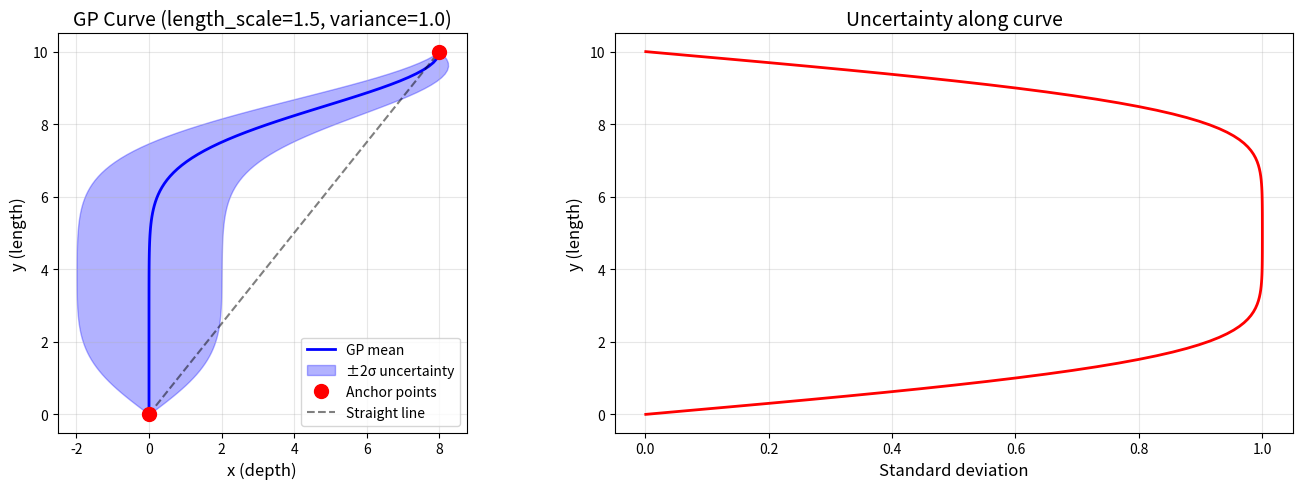
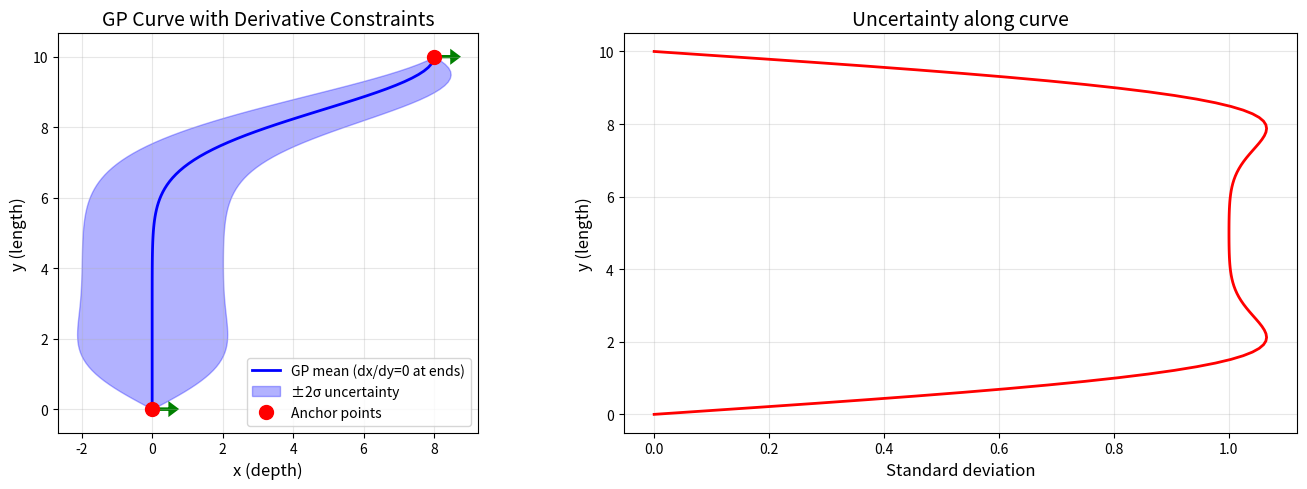
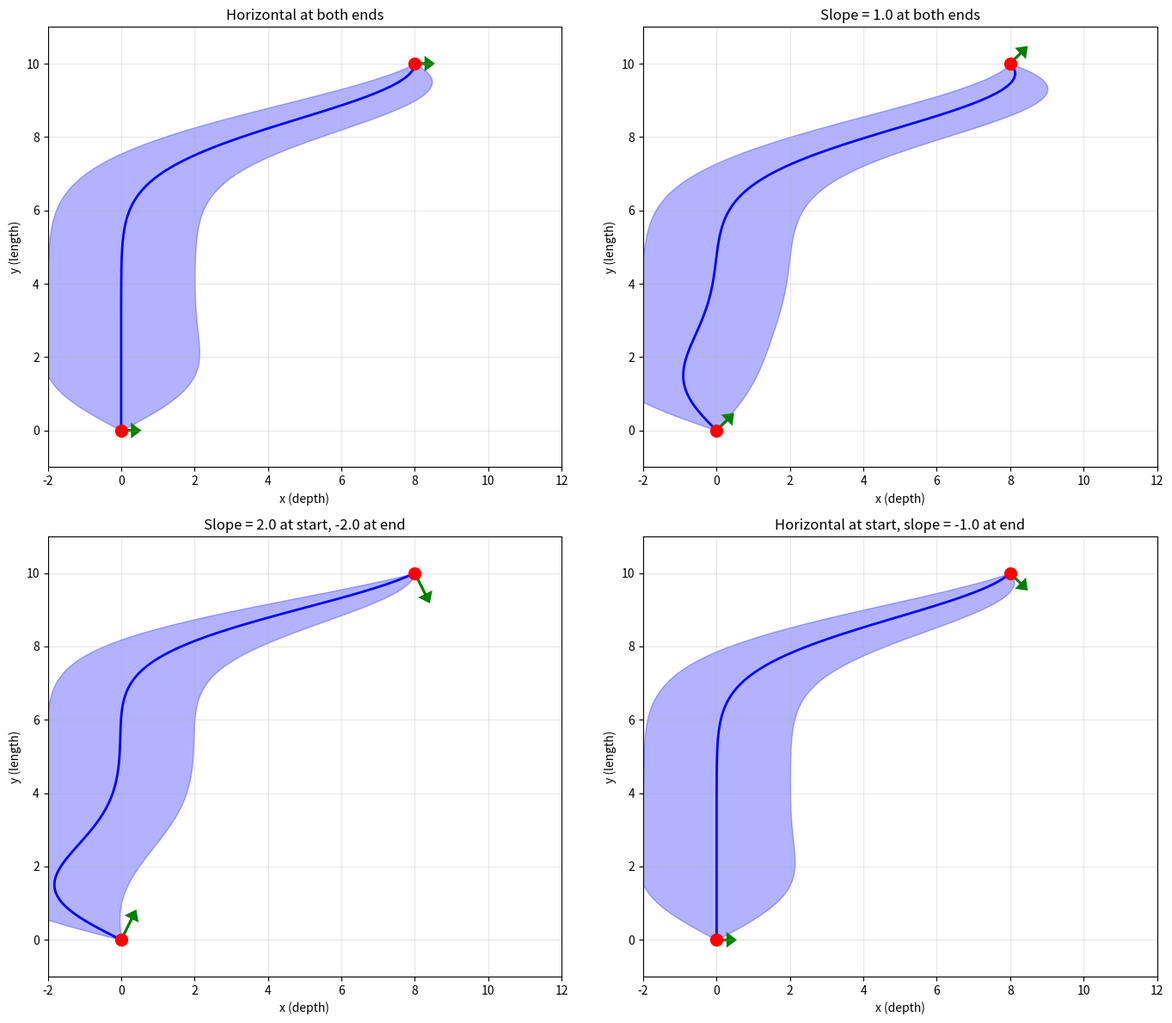
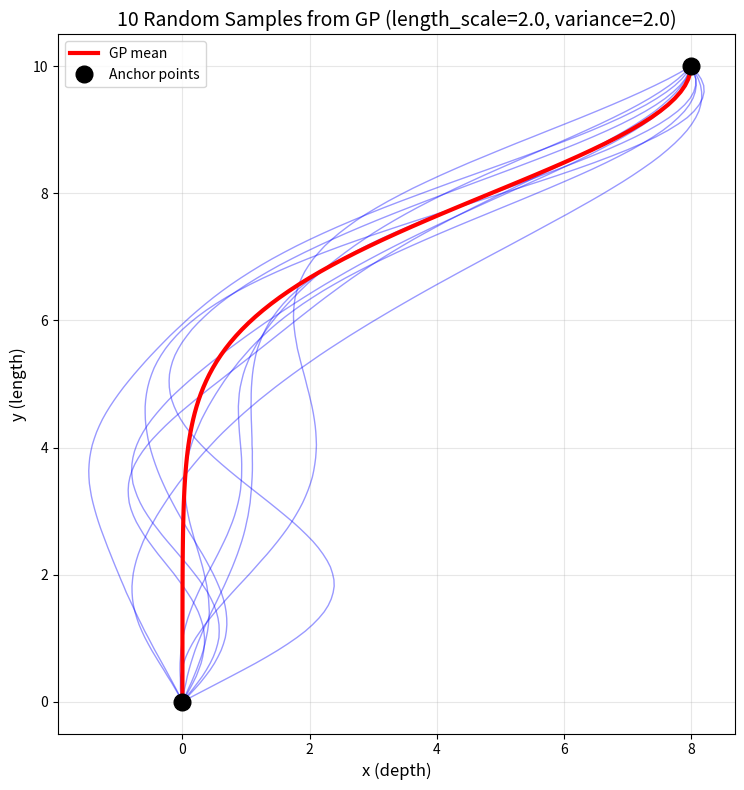

Generate these figures, in order, with matplotlib:
#!/usr/bin/env python3
"""
Test script for 2D Gaussian Process random curves between anchor points.

This creates and visualizes GP curves conditioned on:
- Two anchor points (hard observations with zero variance)
- Optional derivative constraints at endpoints
- Smoothness via covariance kernel
"""

import numpy as np
import matplotlib.pyplot as plt
from scipy.spatial.distance import cdist
from pathlib import Path


class GaussianProcess1D:
    """
    Simple 1D Gaussian Process for curves x(y).

    Given y coordinates, predicts x coordinates using GP kriging.
    """

    def __init__(self, length_scale=5.0, variance=1.0, nugget=1e-6):
        """
        Initialize GP with covariance parameters.

        Args:
            length_scale: Correlation length for squared exponential kernel
            variance: Overall variance/amplitude of the process
            nugget: Small value added to diagonal for numerical stability
        """
        self.length_scale = length_scale
        self.variance = variance
        self.nugget = nugget

    def kernel(self, y1, y2):
        """
        Squared exponential (RBF/Gaussian) covariance kernel.

        k(y1, y2) = σ² * exp(-|y1 - y2|² / (2 * ℓ²))

        Args:
            y1: Array of y values, shape (n1,) or (n1, 1)
            y2: Array of y values, shape (n2,) or (n2, 1)

        Returns:
            Covariance matrix K, shape (n1, n2)
        """
        y1 = np.atleast_2d(y1).reshape(-1, 1)
        y2 = np.atleast_2d(y2).reshape(-1, 1)

        # Squared distances
        dist_sq = cdist(y1, y2, metric='sqeuclidean')

        # Squared exponential kernel
        K = self.variance * np.exp(-dist_sq / (2 * self.length_scale**2))

        return K

    def kernel_derivative(self, y1, y2):
        """
        Derivative of kernel with respect to y2.

        ∂k(y1, y2)/∂y2 = k(y1, y2) * (y1 - y2) / ℓ²

        This is used for incorporating derivative observations.
        """
        y1 = np.atleast_2d(y1).reshape(-1, 1)
        y2 = np.atleast_2d(y2).reshape(-1, 1)

        K = self.kernel(y1, y2)
        y_diff = y1 - y2.T  # Broadcasting to get (n1, n2)

        dK_dy = K * y_diff / (self.length_scale**2)

        return dK_dy

    def condition_on_observations(self, y_obs, x_obs, dx_dy_obs=None):
        """
        Condition GP on observed points and optional derivatives.

        Args:
            y_obs: Y coordinates of observations, shape (n_obs,)
            x_obs: X coordinates of observations, shape (n_obs,)
            dx_dy_obs: Optional derivatives dx/dy at observation points, shape (n_deriv,)
                       If provided, derivatives are for the first n_deriv observation points
        """
        self.y_obs = np.atleast_1d(y_obs)
        self.x_obs = np.atleast_1d(x_obs)

        n_obs = len(self.y_obs)

        # Build covariance matrix for observations
        K_obs = self.kernel(self.y_obs, self.y_obs)

        if dx_dy_obs is not None:
            self.dx_dy_obs = np.atleast_1d(dx_dy_obs)
            n_deriv = len(self.dx_dy_obs)

            # For derivative observations at the first n_deriv points
            y_deriv = self.y_obs[:n_deriv]

            # Cross-covariance between function values and derivatives
            # Cov(f(y), df/dy'(y')) = ∂k/∂y'(y, y')
            K_obs_deriv = self.kernel_derivative(self.y_obs, y_deriv)

            # Covariance between derivatives
            # Cov(df/dy(y), df/dy'(y')) = -∂²k/∂y∂y'(y, y')
            K_deriv = self.kernel(y_deriv, y_deriv)
            K_deriv_deriv = -K_deriv / (self.length_scale**2)

            # Build augmented covariance matrix
            # [K_obs,         K_obs_deriv    ]
            # [K_obs_deriv^T, K_deriv_deriv  ]
            K_full = np.block([
                [K_obs, K_obs_deriv],
                [K_obs_deriv.T, K_deriv_deriv]
            ])

            # Add nugget for numerical stability
            K_full += self.nugget * np.eye(n_obs + n_deriv)

            # Combined observation vector [x_obs, dx/dy_obs]
            y_full = np.concatenate([self.x_obs, self.dx_dy_obs])

            # Precompute for predictions
            self.K_inv = np.linalg.inv(K_full)
            self.alpha = self.K_inv @ y_full

            self.has_derivatives = True
            self.n_deriv = n_deriv
            self.y_deriv = y_deriv

        else:
            # Standard GP without derivatives
            K_obs += self.nugget * np.eye(n_obs)

            self.K_inv = np.linalg.inv(K_obs)
            self.alpha = self.K_inv @ self.x_obs

            self.has_derivatives = False

    def predict(self, y_test, return_std=False):
        """
        Predict x values at test y coordinates.

        Args:
            y_test: Y coordinates for prediction, shape (n_test,)
            return_std: If True, also return standard deviation

        Returns:
            x_mean: Predicted x values, shape (n_test,)
            x_std: (optional) Standard deviation, shape (n_test,)
        """
        y_test = np.atleast_1d(y_test)
        n_test = len(y_test)

        # Cross-covariance between test and observation points
        K_test_obs = self.kernel(y_test, self.y_obs)

        if self.has_derivatives:
            # Also include cross-covariance with derivative observations
            K_test_deriv = self.kernel_derivative(y_test, self.y_deriv)

            # Stack horizontally: [K_test_obs, K_test_deriv]
            K_test_all = np.hstack([K_test_obs, K_test_deriv])

            # Predictive mean
            x_mean = K_test_all @ self.alpha

        else:
            # No derivatives
            x_mean = K_test_obs @ self.alpha
            K_test_all = K_test_obs

        if return_std:
            # Predictive variance
            K_test = self.kernel(y_test, y_test)
            K_pred = K_test - K_test_all @ self.K_inv @ K_test_all.T

            # Extract diagonal (variance at each point)
            x_var = np.diag(K_pred)
            x_std = np.sqrt(np.maximum(x_var, 0))  # Avoid negative due to numerics

            return x_mean, x_std

        return x_mean


def test_gp_curve_basic():
    """Test basic GP curve between two anchor points."""
    print("=" * 60)
    print("Test 1: Basic GP curve (no derivative constraints)")
    print("=" * 60)

    # Two anchor points
    y_obs = np.array([0, 10])
    x_obs = np.array([0, 8])

    # Create GP with smaller length_scale for more variation
    gp = GaussianProcess1D(length_scale=1.5, variance=1.0)
    gp.condition_on_observations(y_obs, x_obs)

    # Predict on dense grid
    y_test = np.linspace(0, 10, 100)
    x_mean, x_std = gp.predict(y_test, return_std=True)

    # Plot
    fig, (ax1, ax2) = plt.subplots(1, 2, figsize=(14, 5))

    # Plot 1: Curve with uncertainty
    ax1.plot(x_mean, y_test, 'b-', linewidth=2, label='GP mean')
    ax1.fill_betweenx(y_test, x_mean - 2*x_std, x_mean + 2*x_std,
                      alpha=0.3, color='blue', label='±2σ uncertainty')
    ax1.plot(x_obs, y_obs, 'ro', markersize=10, label='Anchor points', zorder=5)

    # Straight line for reference
    x_straight = np.linspace(x_obs[0], x_obs[1], 100)
    y_straight = np.linspace(y_obs[0], y_obs[1], 100)
    ax1.plot(x_straight, y_straight, 'k--', alpha=0.5, label='Straight line')

    ax1.set_xlabel('x (depth)', fontsize=12)
    ax1.set_ylabel('y (length)', fontsize=12)
    ax1.set_title('GP Curve (length_scale=1.5, variance=1.0)', fontsize=14)
    ax1.legend()
    ax1.grid(True, alpha=0.3)
    ax1.set_aspect('equal')

    # Plot 2: Standard deviation
    ax2.plot(x_std, y_test, 'r-', linewidth=2)
    ax2.set_xlabel('Standard deviation', fontsize=12)
    ax2.set_ylabel('y (length)', fontsize=12)
    ax2.set_title('Uncertainty along curve', fontsize=14)
    ax2.grid(True, alpha=0.3)

    plt.tight_layout()
    plt.savefig('output/test_gp_basic.png', dpi=150)
    print(f"  Saved: output/test_gp_basic.png")
    print(f"  Max std dev: {x_std.max():.3f}")
    print()


def test_gp_curve_with_derivatives():
    """Test GP curve with derivative constraints at endpoints."""
    print("=" * 60)
    print("Test 2: GP curve with derivative constraints")
    print("=" * 60)

    # Two anchor points
    y_obs = np.array([0, 10])
    x_obs = np.array([0, 8])

    # Derivative constraints: horizontal at both ends (dx/dy = 0)
    dx_dy_obs = np.array([0.0, 0.0])

    # Create GP with smaller length_scale for more variation
    gp = GaussianProcess1D(length_scale=1.5, variance=1.0)
    gp.condition_on_observations(y_obs, x_obs, dx_dy_obs)

    # Predict
    y_test = np.linspace(0, 10, 100)
    x_mean, x_std = gp.predict(y_test, return_std=True)

    # Plot
    fig, (ax1, ax2) = plt.subplots(1, 2, figsize=(14, 5))

    ax1.plot(x_mean, y_test, 'b-', linewidth=2, label='GP mean (dx/dy=0 at ends)')
    ax1.fill_betweenx(y_test, x_mean - 2*x_std, x_mean + 2*x_std,
                      alpha=0.3, color='blue', label='±2σ uncertainty')
    ax1.plot(x_obs, y_obs, 'ro', markersize=10, label='Anchor points', zorder=5)

    # Add arrows to show derivative constraints
    arrow_len = 0.5
    ax1.arrow(x_obs[0], y_obs[0], arrow_len, 0, head_width=0.3,
              head_length=0.2, fc='green', ec='green', linewidth=2)
    ax1.arrow(x_obs[1], y_obs[1], arrow_len, 0, head_width=0.3,
              head_length=0.2, fc='green', ec='green', linewidth=2)

    ax1.set_xlabel('x (depth)', fontsize=12)
    ax1.set_ylabel('y (length)', fontsize=12)
    ax1.set_title('GP Curve with Derivative Constraints', fontsize=14)
    ax1.legend()
    ax1.grid(True, alpha=0.3)
    ax1.set_aspect('equal')

    ax2.plot(x_std, y_test, 'r-', linewidth=2)
    ax2.set_xlabel('Standard deviation', fontsize=12)
    ax2.set_ylabel('y (length)', fontsize=12)
    ax2.set_title('Uncertainty along curve', fontsize=14)
    ax2.grid(True, alpha=0.3)

    plt.tight_layout()
    plt.savefig('output/test_gp_derivatives.png', dpi=150)
    print(f"  Saved: output/test_gp_derivatives.png")
    print(f"  Max std dev: {x_std.max():.3f}")
    print()


def test_gp_curve_varied_slopes():
    """Test GP curves with different slope constraints."""
    print("=" * 60)
    print("Test 3: GP curves with varied slope constraints")
    print("=" * 60)

    # Two anchor points
    y_obs = np.array([0, 10])
    x_obs = np.array([0, 8])

    fig, axes = plt.subplots(2, 2, figsize=(14, 12))
    axes = axes.flatten()

    slope_configs = [
        (0.0, 0.0, "Horizontal at both ends"),
        (1.0, 1.0, "Slope = 1.0 at both ends"),
        (2.0, -2.0, "Slope = 2.0 at start, -2.0 at end"),
        (0.0, -1.0, "Horizontal at start, slope = -1.0 at end")
    ]

    for idx, (slope_start, slope_end, title) in enumerate(slope_configs):
        dx_dy_obs = np.array([slope_start, slope_end])

        gp = GaussianProcess1D(length_scale=1.5, variance=1.0)
        gp.condition_on_observations(y_obs, x_obs, dx_dy_obs)

        y_test = np.linspace(0, 10, 100)
        x_mean, x_std = gp.predict(y_test, return_std=True)

        ax = axes[idx]
        ax.plot(x_mean, y_test, 'b-', linewidth=2)
        ax.fill_betweenx(y_test, x_mean - 2*x_std, x_mean + 2*x_std,
                         alpha=0.3, color='blue')
        ax.plot(x_obs, y_obs, 'ro', markersize=10, zorder=5)

        # Draw slope indicators
        arrow_scale = 0.3
        # At start
        dx_start = arrow_scale
        dy_start = arrow_scale * slope_start
        ax.arrow(x_obs[0], y_obs[0], dx_start, dy_start, head_width=0.3,
                 head_length=0.2, fc='green', ec='green', linewidth=2)

        # At end
        dx_end = arrow_scale
        dy_end = arrow_scale * slope_end
        ax.arrow(x_obs[1], y_obs[1], dx_end, dy_end, head_width=0.3,
                 head_length=0.2, fc='green', ec='green', linewidth=2)

        ax.set_xlabel('x (depth)', fontsize=10)
        ax.set_ylabel('y (length)', fontsize=10)
        ax.set_title(title, fontsize=12)
        ax.grid(True, alpha=0.3)
        ax.set_aspect('equal')
        ax.set_xlim(-2, 12)
        ax.set_ylim(-1, 11)

    plt.tight_layout()
    plt.savefig('output/test_gp_varied_slopes.png', dpi=150)
    print(f"  Saved: output/test_gp_varied_slopes.png")
    print()


def test_gp_multiple_samples():
    """Generate multiple random samples from the same GP."""
    print("=" * 60)
    print("Test 4: Multiple random samples from GP")
    print("=" * 60)

    # Two anchor points
    y_obs = np.array([0, 10])
    x_obs = np.array([0, 8])

    # Create GP with smaller length_scale for more variation
    gp = GaussianProcess1D(length_scale=2.0, variance=2.0)
    gp.condition_on_observations(y_obs, x_obs)

    # Predict
    y_test = np.linspace(0, 10, 100)
    x_mean, x_std = gp.predict(y_test, return_std=True)

    # Generate random samples
    n_samples = 10

    # Get full covariance matrix
    K_test_obs = gp.kernel(y_test, gp.y_obs)
    K_test = gp.kernel(y_test, y_test)
    K_pred = K_test - K_test_obs @ gp.K_inv @ K_test_obs.T

    # Add small nugget for numerical stability
    K_pred += 1e-6 * np.eye(len(y_test))

    # Sample from multivariate normal
    x_samples = np.random.multivariate_normal(x_mean, K_pred, size=n_samples)

    # Plot
    fig, ax = plt.subplots(figsize=(10, 8))

    # Plot samples
    for i, x_sample in enumerate(x_samples):
        ax.plot(x_sample, y_test, 'b-', alpha=0.4, linewidth=1)

    # Plot mean
    ax.plot(x_mean, y_test, 'r-', linewidth=3, label='GP mean', zorder=10)

    # Plot anchor points
    ax.plot(x_obs, y_obs, 'ko', markersize=12, label='Anchor points', zorder=15)

    ax.set_xlabel('x (depth)', fontsize=12)
    ax.set_ylabel('y (length)', fontsize=12)
    ax.set_title(f'{n_samples} Random Samples from GP (length_scale=2.0, variance=2.0)', fontsize=14)
    ax.legend()
    ax.grid(True, alpha=0.3)
    ax.set_aspect('equal')

    plt.tight_layout()
    plt.savefig('output/test_gp_samples.png', dpi=150)
    print(f"  Saved: output/test_gp_samples.png")
    print(f"  Generated {n_samples} random curve samples")
    print()


def main():
    # Create output directory
    Path('output').mkdir(exist_ok=True)

    print("\n")
    print("╔" + "=" * 58 + "╗")
    print("║" + " " * 10 + "Gaussian Process Curve Testing" + " " * 17 + "║")
    print("╚" + "=" * 58 + "╝")
    print()

    # Run tests
    test_gp_curve_basic()
    test_gp_curve_with_derivatives()
    test_gp_curve_varied_slopes()
    test_gp_multiple_samples()

    print("=" * 60)
    print("All tests complete! Check output/ for visualizations.")
    print("=" * 60)


if __name__ == '__main__':
    main()
